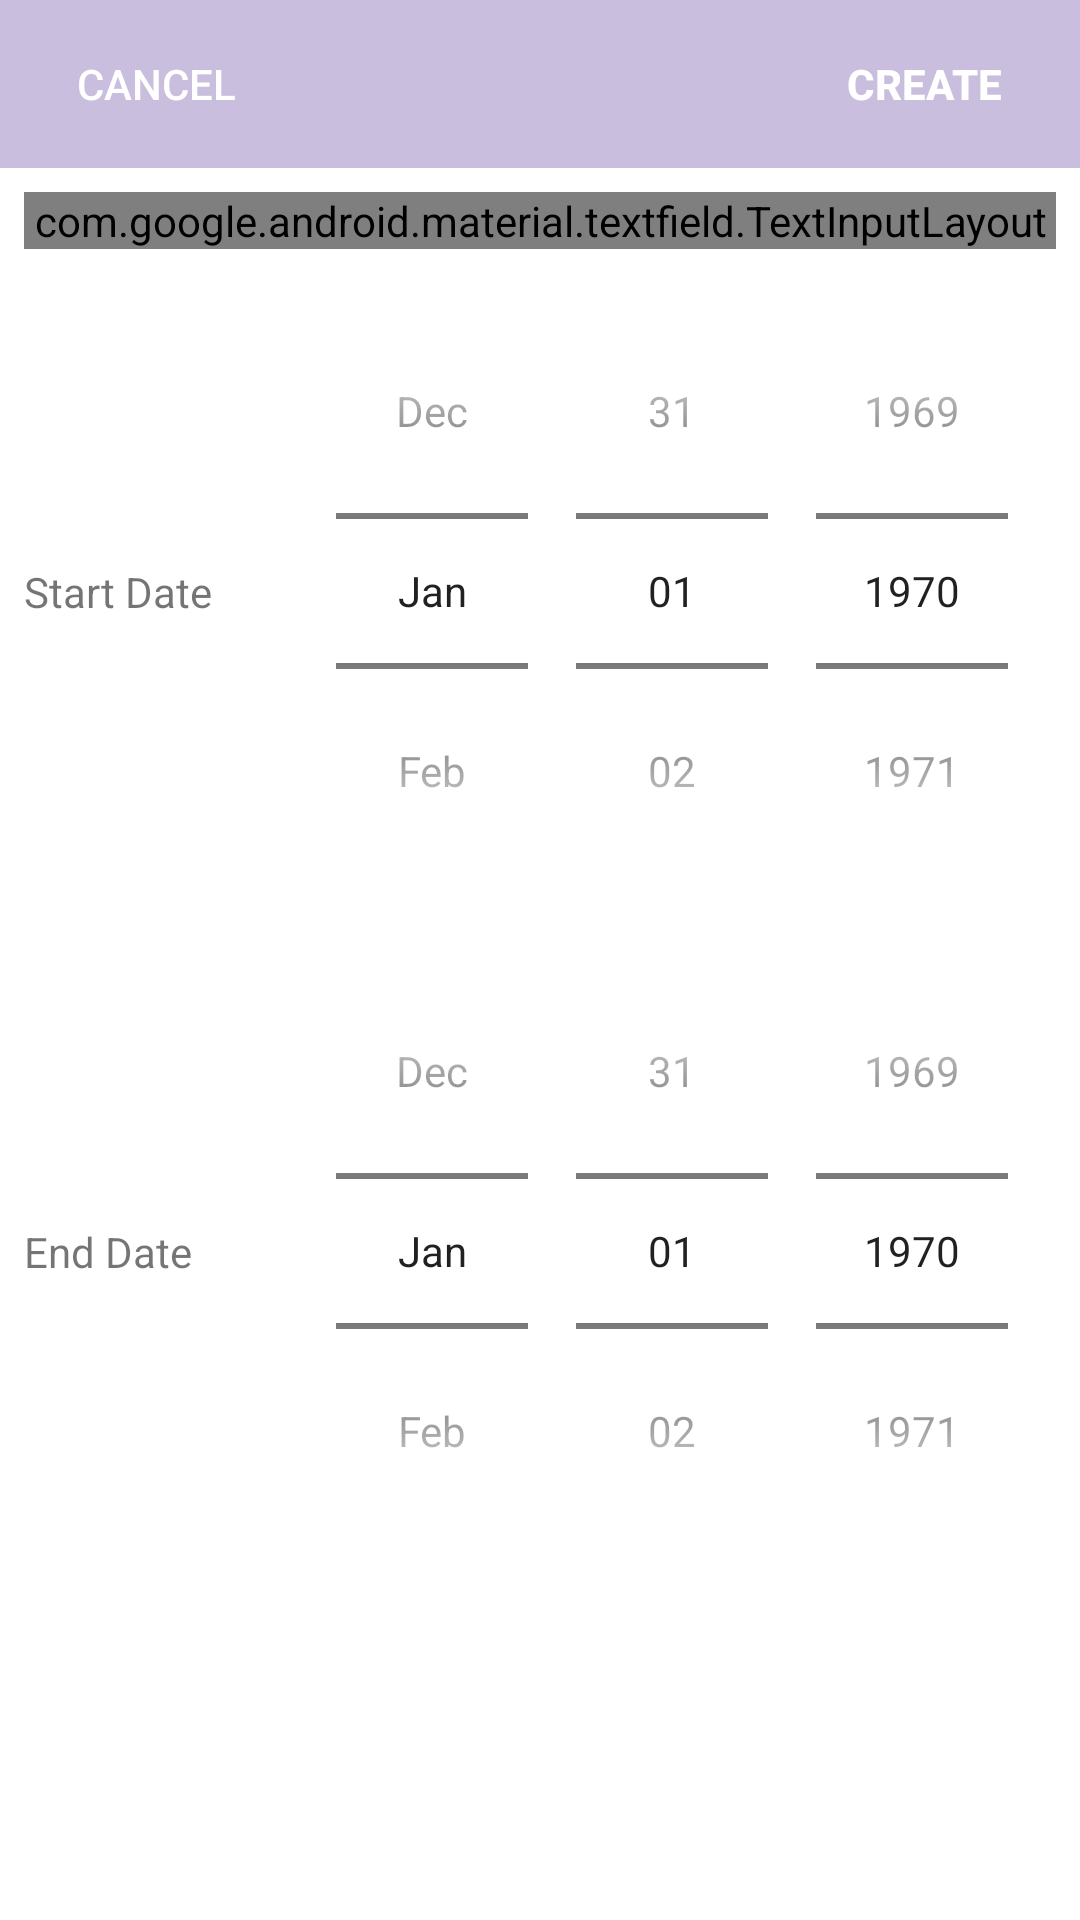

Here is an Android app screen rendered from its layout file. Give the layout XML and the strings, colors and styles it references.
<!-- AndroidManifest.xml: application theme Theme.AppCompat.Light.NoActionBar -->
<!-- res/layout/fragment_trip_create.xml -->
<?xml version="1.0" encoding="utf-8"?>
<android.support.constraint.ConstraintLayout xmlns:android="http://schemas.android.com/apk/res/android"
    xmlns:tools="http://schemas.android.com/tools"
    xmlns:app="http://schemas.android.com/apk/res-auto"
    android:layout_width="match_parent"
    android:layout_height="match_parent"
    tools:context=".TripCreateFragment"
    android:background="@color/colorWhite"
    android:clickable="true"
    android:focusable="true"
    android:focusableInTouchMode="true" >

    <android.support.v7.widget.Toolbar
        android:id="@+id/toolbar"
        android:layout_width="match_parent"
        android:layout_height="wrap_content"
        android:background="@color/colorPrimary"
        app:layout_constraintEnd_toEndOf="parent"
        app:layout_constraintStart_toStartOf="parent"
        app:layout_constraintTop_toTopOf="parent" />

    <Button
        android:id="@+id/button_close"
        android:layout_width="wrap_content"
        android:layout_height="wrap_content"
        android:layout_marginStart="8dp"
        android:layout_marginTop="8dp"
        android:layout_marginBottom="8dp"
        android:text="Cancel"
        android:textStyle="normal"
        android:textColor="@color/colorWhite"
        android:background="@null"
        app:layout_constraintBottom_toBottomOf="@+id/toolbar"
        app:layout_constraintStart_toStartOf="parent"
        app:layout_constraintTop_toTopOf="parent" />

    <Button
        android:id="@+id/button_create"
        android:layout_width="wrap_content"
        android:layout_height="wrap_content"
        android:layout_marginTop="8dp"
        android:layout_marginEnd="8dp"
        android:layout_marginBottom="8dp"
        android:text="Create"
        android:textStyle="bold"
        android:textColor="@color/colorWhite"
        android:background="@null"
        app:layout_constraintBottom_toBottomOf="@+id/toolbar"
        app:layout_constraintEnd_toEndOf="parent"
        app:layout_constraintTop_toTopOf="parent" />

    <android.support.design.widget.TextInputLayout
        android:id="@+id/text_new_trip_input"
        style="@style/Widget.MaterialComponents.TextInputLayout.OutlinedBox"
        android:layout_width="match_parent"
        android:layout_height="wrap_content"
        android:layout_marginStart="8dp"
        android:layout_marginTop="8dp"
        android:layout_marginEnd="8dp"
        android:hint="New Trip Name"
        app:hintTextAppearance="@style/TextInputLayoutTheme"
        app:boxStrokeColor="@color/colorPrimaryDark"
        app:layout_constraintEnd_toEndOf="parent"
        app:layout_constraintStart_toStartOf="parent"
        app:layout_constraintTop_toBottomOf="@+id/toolbar">

        <android.support.design.widget.TextInputEditText
            android:layout_width="match_parent"
            android:layout_height="wrap_content"
            android:textCursorDrawable="@null"/>
    </android.support.design.widget.TextInputLayout>

    <TextView
        android:id="@+id/text_start_date"
        android:layout_width="wrap_content"
        android:layout_height="wrap_content"
        android:layout_marginStart="8dp"
        android:text="Start Date"
        app:layout_constraintBottom_toBottomOf="@+id/picker_start_date"
        app:layout_constraintStart_toStartOf="parent"
        app:layout_constraintTop_toTopOf="@+id/picker_start_date" />

    <DatePicker
        android:id="@+id/picker_start_date"
        android:layout_width="wrap_content"
        android:layout_height="wrap_content"
        android:layout_marginTop="8dp"
        android:layout_marginEnd="8dp"
        android:calendarViewShown="false"
        android:datePickerMode="spinner"
        app:layout_constraintEnd_toEndOf="parent"
        app:layout_constraintTop_toBottomOf="@+id/text_new_trip_input" />

    <TextView
        android:id="@+id/text_end_date"
        android:layout_width="wrap_content"
        android:layout_height="wrap_content"
        android:layout_marginStart="8dp"
        android:text="End Date"
        app:layout_constraintBottom_toBottomOf="@+id/picker_end_date"
        app:layout_constraintStart_toStartOf="parent"
        app:layout_constraintTop_toTopOf="@+id/picker_end_date" />

    <DatePicker
        android:id="@+id/picker_end_date"
        android:layout_width="wrap_content"
        android:layout_height="wrap_content"
        android:layout_marginTop="8dp"
        android:layout_marginEnd="8dp"
        android:calendarViewShown="false"
        android:datePickerMode="spinner"
        app:layout_constraintEnd_toEndOf="parent"
        app:layout_constraintTop_toBottomOf="@+id/picker_start_date" />

</android.support.constraint.ConstraintLayout>
<!-- resources referenced by this layout -->
<resources>
  <color name="colorPrimary">#C9BEDE</color>
  <color name="colorPrimaryDark">#9993B2</color>
  <color name="colorWhite">#FFFFFF</color>
  <style name="TextInputLayoutTheme" parent="TextAppearance.AppCompat">
          <item name="android:textColor">@color/colorPrimaryDark</item>
      </style>
</resources>
